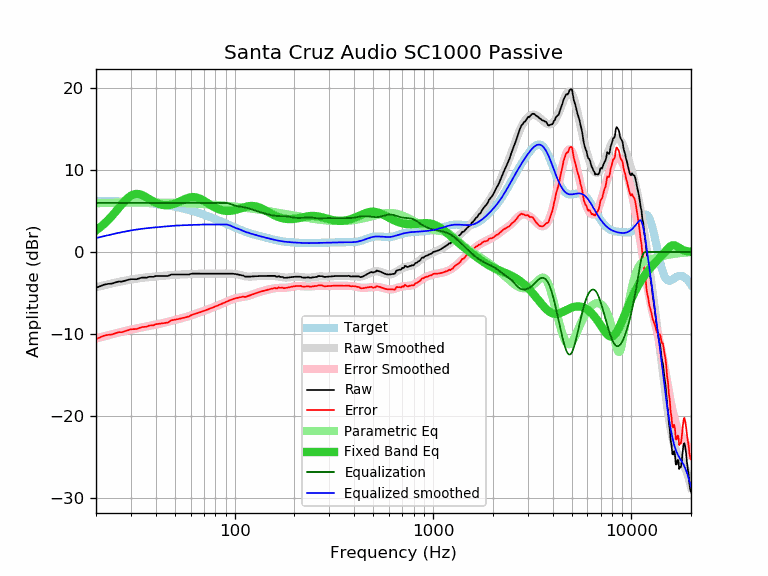

The table this chart was drawn from, first rows:
frequency, raw, error, smoothed, error_smoothed, equalization, parametric_eq, equalized_raw, equalized_smoothed, target
20, -4.38, -10.63, -4.30, -10.56, 6.00, 2.64, 1.62, 1.70, 6.25
21, -4.18, -10.42, -4.18, -10.42, 6.00, 3.02, 1.82, 1.82, 6.25
22, -3.99, -10.22, -4.06, -10.30, 6.00, 3.44, 2.01, 1.94, 6.24
23, -3.90, -10.12, -3.95, -10.18, 6.00, 3.89, 2.10, 2.05, 6.23
24, -3.87, -10.08, -3.85, -10.06, 6.00, 4.37, 2.13, 2.15, 6.21
25, -3.74, -9.94, -3.75, -9.95, 6.00, 4.86, 2.26, 2.25, 6.20
26, -3.61, -9.79, -3.66, -9.85, 6.00, 5.36, 2.39, 2.34, 6.19
27, -3.63, -9.80, -3.57, -9.75, 6.00, 5.83, 2.37, 2.43, 6.17
28, -3.51, -9.67, -3.50, -9.66, 6.00, 6.26, 2.49, 2.50, 6.16
29, -3.42, -9.56, -3.43, -9.57, 6.00, 6.61, 2.58, 2.57, 6.14
30, -3.32, -9.44, -3.37, -9.49, 6.00, 6.88, 2.68, 2.63, 6.12
31, -3.32, -9.42, -3.31, -9.42, 6.00, 7.04, 2.68, 2.69, 6.11
32, -3.33, -9.41, -3.26, -9.35, 6.00, 7.10, 2.67, 2.74, 6.09
33, -3.23, -9.29, -3.21, -9.28, 6.00, 7.07, 2.77, 2.79, 6.07
34, -3.14, -9.18, -3.17, -9.21, 6.00, 6.97, 2.86, 2.83, 6.04
35, -3.13, -9.15, -3.13, -9.15, 6.00, 6.83, 2.87, 2.87, 6.02
36, -3.15, -9.14, -3.10, -9.09, 6.00, 6.66, 2.85, 2.90, 6.00
37, -3.03, -9.00, -3.07, -9.04, 6.00, 6.48, 2.97, 2.93, 5.97
38, -3.03, -8.97, -3.04, -8.98, 6.00, 6.32, 2.97, 2.96, 5.94
39, -3.04, -8.95, -3.01, -8.92, 6.00, 6.16, 2.96, 2.99, 5.91
40, -2.94, -8.82, -2.99, -8.87, 6.00, 6.03, 3.06, 3.01, 5.89
41, -2.94, -8.79, -2.96, -8.82, 6.00, 5.91, 3.06, 3.04, 5.86
42, -2.94, -8.76, -2.94, -8.76, 6.00, 5.83, 3.06, 3.06, 5.82
43, -2.94, -8.73, -2.92, -8.71, 6.00, 5.77, 3.06, 3.08, 5.79
44, -2.94, -8.69, -2.90, -8.65, 6.00, 5.73, 3.06, 3.10, 5.76
45, -2.94, -8.66, -2.87, -8.60, 6.00, 5.71, 3.06, 3.13, 5.72
46, -2.94, -8.62, -2.85, -8.54, 6.00, 5.72, 3.06, 3.15, 5.68
47, -2.84, -8.48, -2.83, -8.48, 6.00, 5.75, 3.16, 3.17, 5.65
48, -2.75, -8.35, -2.82, -8.42, 6.00, 5.79, 3.25, 3.18, 5.61
49, -2.75, -8.32, -2.80, -8.37, 6.00, 5.85, 3.25, 3.20, 5.57
50, -2.75, -8.27, -2.78, -8.31, 6.00, 5.93, 3.25, 3.22, 5.53
51, -2.75, -8.23, -2.77, -8.26, 6.00, 6.01, 3.25, 3.23, 5.49
52, -2.75, -8.19, -2.76, -8.20, 6.00, 6.10, 3.25, 3.24, 5.44
53, -2.75, -8.15, -2.75, -8.15, 6.00, 6.19, 3.25, 3.25, 5.40
54, -2.75, -8.10, -2.74, -8.10, 6.00, 6.28, 3.25, 3.26, 5.36
55, -2.75, -8.06, -2.73, -8.04, 6.00, 6.37, 3.25, 3.27, 5.31
56, -2.75, -8.01, -2.72, -7.99, 6.00, 6.46, 3.25, 3.28, 5.26
57, -2.75, -7.96, -2.72, -7.93, 6.00, 6.53, 3.25, 3.28, 5.22
58, -2.75, -7.92, -2.71, -7.88, 6.00, 6.60, 3.25, 3.29, 5.17
59, -2.75, -7.87, -2.70, -7.82, 6.00, 6.65, 3.25, 3.30, 5.12
60, -2.69, -7.76, -2.69, -7.76, 6.00, 6.68, 3.31, 3.31, 5.07
61, -2.65, -7.67, -2.68, -7.70, 6.00, 6.70, 3.35, 3.32, 5.02
62, -2.65, -7.62, -2.67, -7.64, 6.00, 6.71, 3.35, 3.33, 4.97
63, -2.65, -7.57, -2.67, -7.58, 6.00, 6.70, 3.35, 3.33, 4.92
64, -2.65, -7.51, -2.66, -7.53, 6.00, 6.67, 3.35, 3.34, 4.87
65, -2.65, -7.46, -2.65, -7.47, 6.00, 6.63, 3.35, 3.35, 4.82
66, -2.65, -7.41, -2.65, -7.41, 6.00, 6.57, 3.35, 3.35, 4.76
67, -2.65, -7.36, -2.64, -7.35, 6.00, 6.50, 3.35, 3.36, 4.71
68, -2.65, -7.30, -2.64, -7.30, 6.00, 6.43, 3.35, 3.36, 4.66
69, -2.65, -7.25, -2.64, -7.24, 6.00, 6.34, 3.35, 3.36, 4.60
70, -2.65, -7.20, -2.64, -7.19, 6.00, 6.26, 3.35, 3.36, 4.55
71, -2.65, -7.14, -2.64, -7.14, 6.00, 6.17, 3.35, 3.36, 4.50
72, -2.65, -7.09, -2.64, -7.08, 6.00, 6.07, 3.35, 3.36, 4.44
73, -2.65, -7.03, -2.64, -7.03, 6.00, 5.98, 3.35, 3.36, 4.39
74, -2.65, -6.98, -2.64, -6.98, 6.00, 5.89, 3.35, 3.36, 4.33
75, -2.65, -6.92, -2.65, -6.92, 6.00, 5.80, 3.35, 3.35, 4.28
76, -2.65, -6.87, -2.65, -6.87, 6.00, 5.71, 3.35, 3.35, 4.22
77, -2.65, -6.82, -2.65, -6.82, 6.00, 5.63, 3.35, 3.35, 4.17
78, -2.65, -6.76, -2.65, -6.76, 6.00, 5.55, 3.35, 3.35, 4.12
79, -2.65, -6.71, -2.65, -6.71, 6.00, 5.48, 3.35, 3.35, 4.06
... 553 more rows
